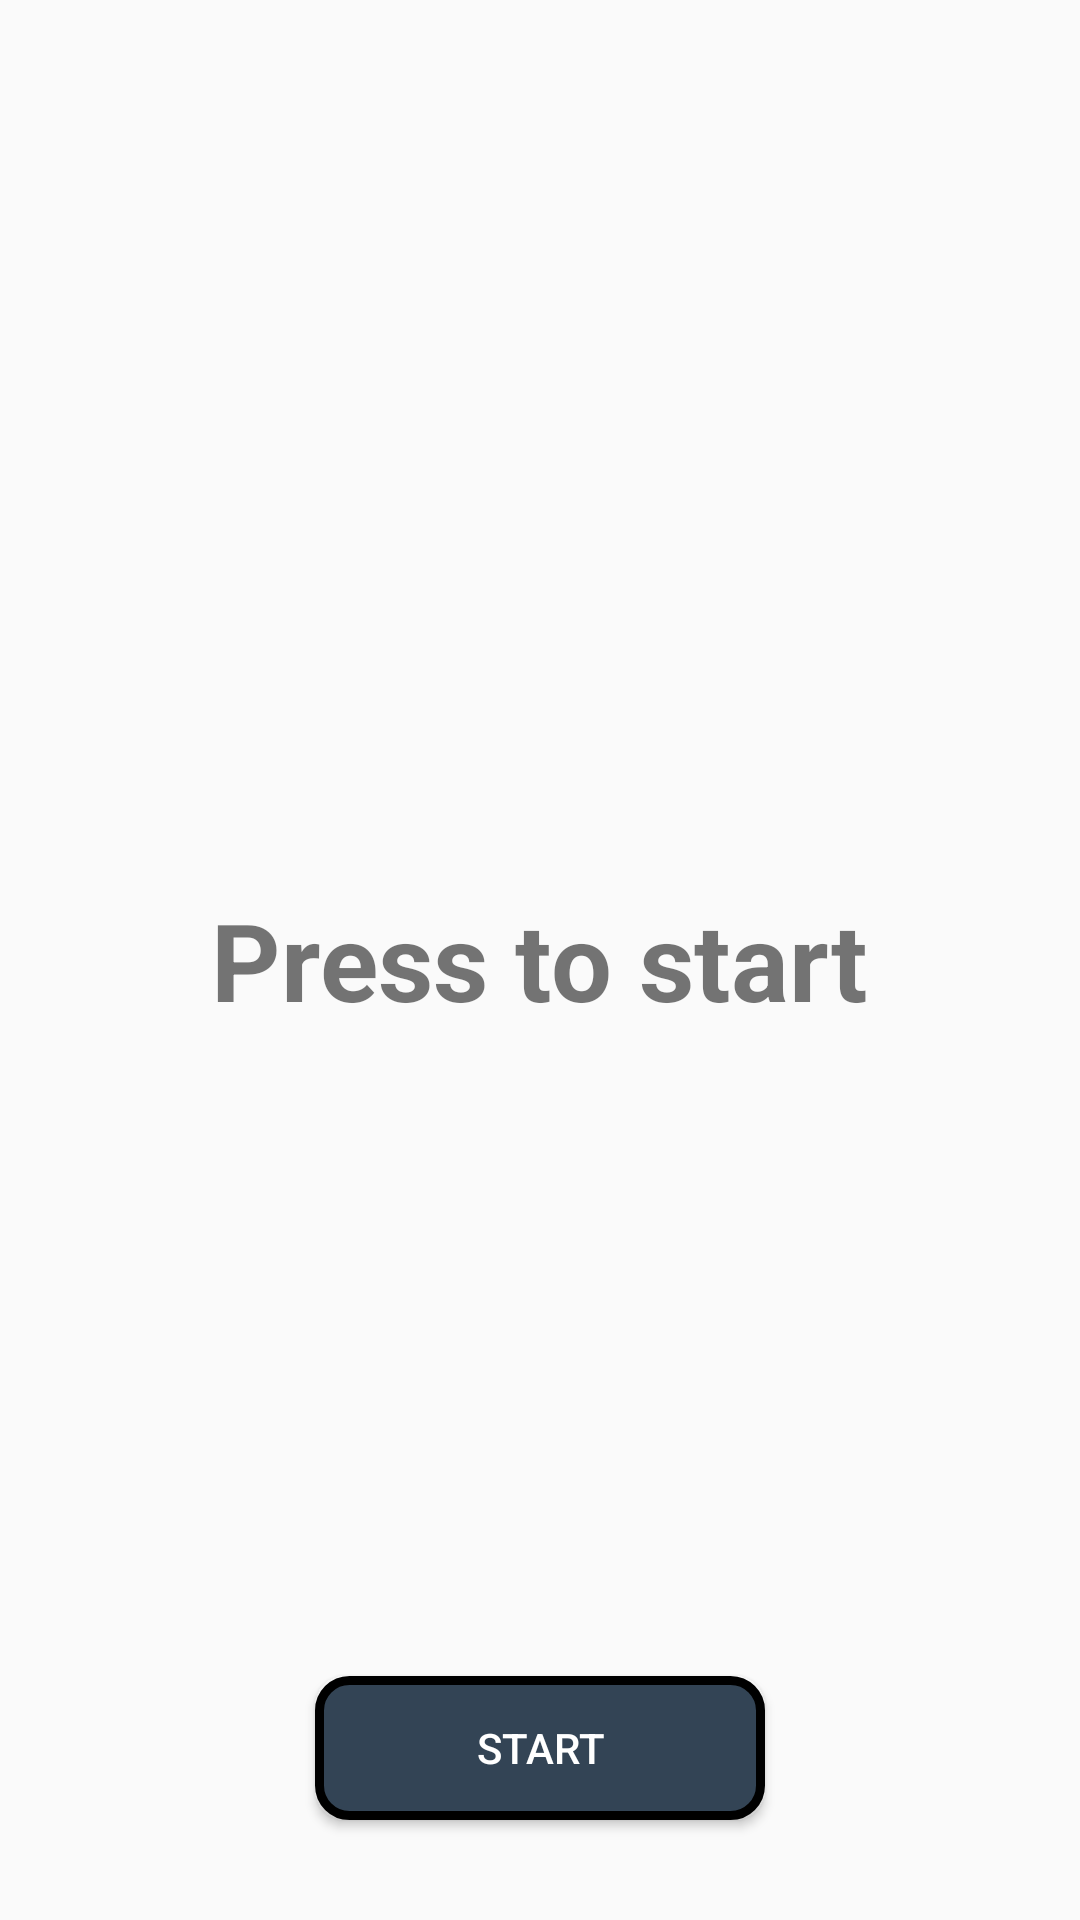

Here is an Android app screen rendered from its layout file. Give the layout XML and the strings, colors and styles it references.
<!-- AndroidManifest.xml: application theme Theme.MyTicTacToe -->
<!-- res/layout/press_to_start.xml -->
<?xml version="1.0" encoding="utf-8"?>
<RelativeLayout xmlns:android="http://schemas.android.com/apk/res/android"
    xmlns:app="http://schemas.android.com/apk/res-auto"
    xmlns:tools="http://schemas.android.com/tools"
    android:layout_width="match_parent"
    android:layout_height="match_parent"
    tools:context=".Press_to_Start">

    <TextView
        android:id="@+id/startText"
        android:textSize="36sp"
        android:textStyle="bold"
        android:text="@string/p2s"
        android:layout_centerInParent="true"
        android:layout_width="wrap_content"
        android:layout_height="wrap_content">

    </TextView>

    <Button
        android:id="@+id/startButton"
        android:background="@drawable/start_button"
        android:textAlignment="center"
        android:textColor="@color/white"
        android:text="@string/start"
        android:layout_marginBottom="100px"
        android:layout_centerHorizontal="true"
        android:layout_alignParentBottom="true"
        android:layout_width="150dp"
        android:layout_height="wrap_content">

    </Button>
</RelativeLayout>
<!-- resources referenced by this layout -->
<resources>
  <!-- drawable start_button (drawable) -->
  <?xml version="1.0" encoding="utf-8"?>
  <selector xmlns:android="http://schemas.android.com/apk/res/android">
      <item>
          <shape>
              <stroke android:color="@color/black" android:width="3dp"></stroke>
              <solid android:color="#345"></solid>
              <corners android:radius="10dp"></corners>
          </shape>
      </item>
  </selector>
  <string name="p2s">Press to start</string>
  <string name="start">Start</string>
  <style name="Theme.MyTicTacToe" parent="Theme.AppCompat.DayNight.NoActionBar">
          
          <item name="colorPrimary">@color/purple_500</item>
          <item name="colorPrimaryVariant">@color/purple_700</item>
          <item name="colorOnPrimary">@color/white</item>
          
          <item name="colorSecondary">@color/teal_200</item>
          <item name="colorSecondaryVariant">@color/teal_700</item>
          <item name="colorOnSecondary">@color/black</item>
          
          <item name="android:statusBarColor" tools:targetApi="l">?attr/colorPrimaryVariant</item>
          
      </style>
  <!-- not gathered from this repository: default colours our renderer supplied (Android Studio template values) -->
  <color name="purple_500">#FF6200EE</color>
  <color name="purple_700">#FF3700B3</color>
  <color name="teal_200">#FF03DAC5</color>
  <color name="teal_700">#FF018786</color>
  <color name="black">#FF000000</color>
  <color name="white">#FFFFFFFF</color>
</resources>
